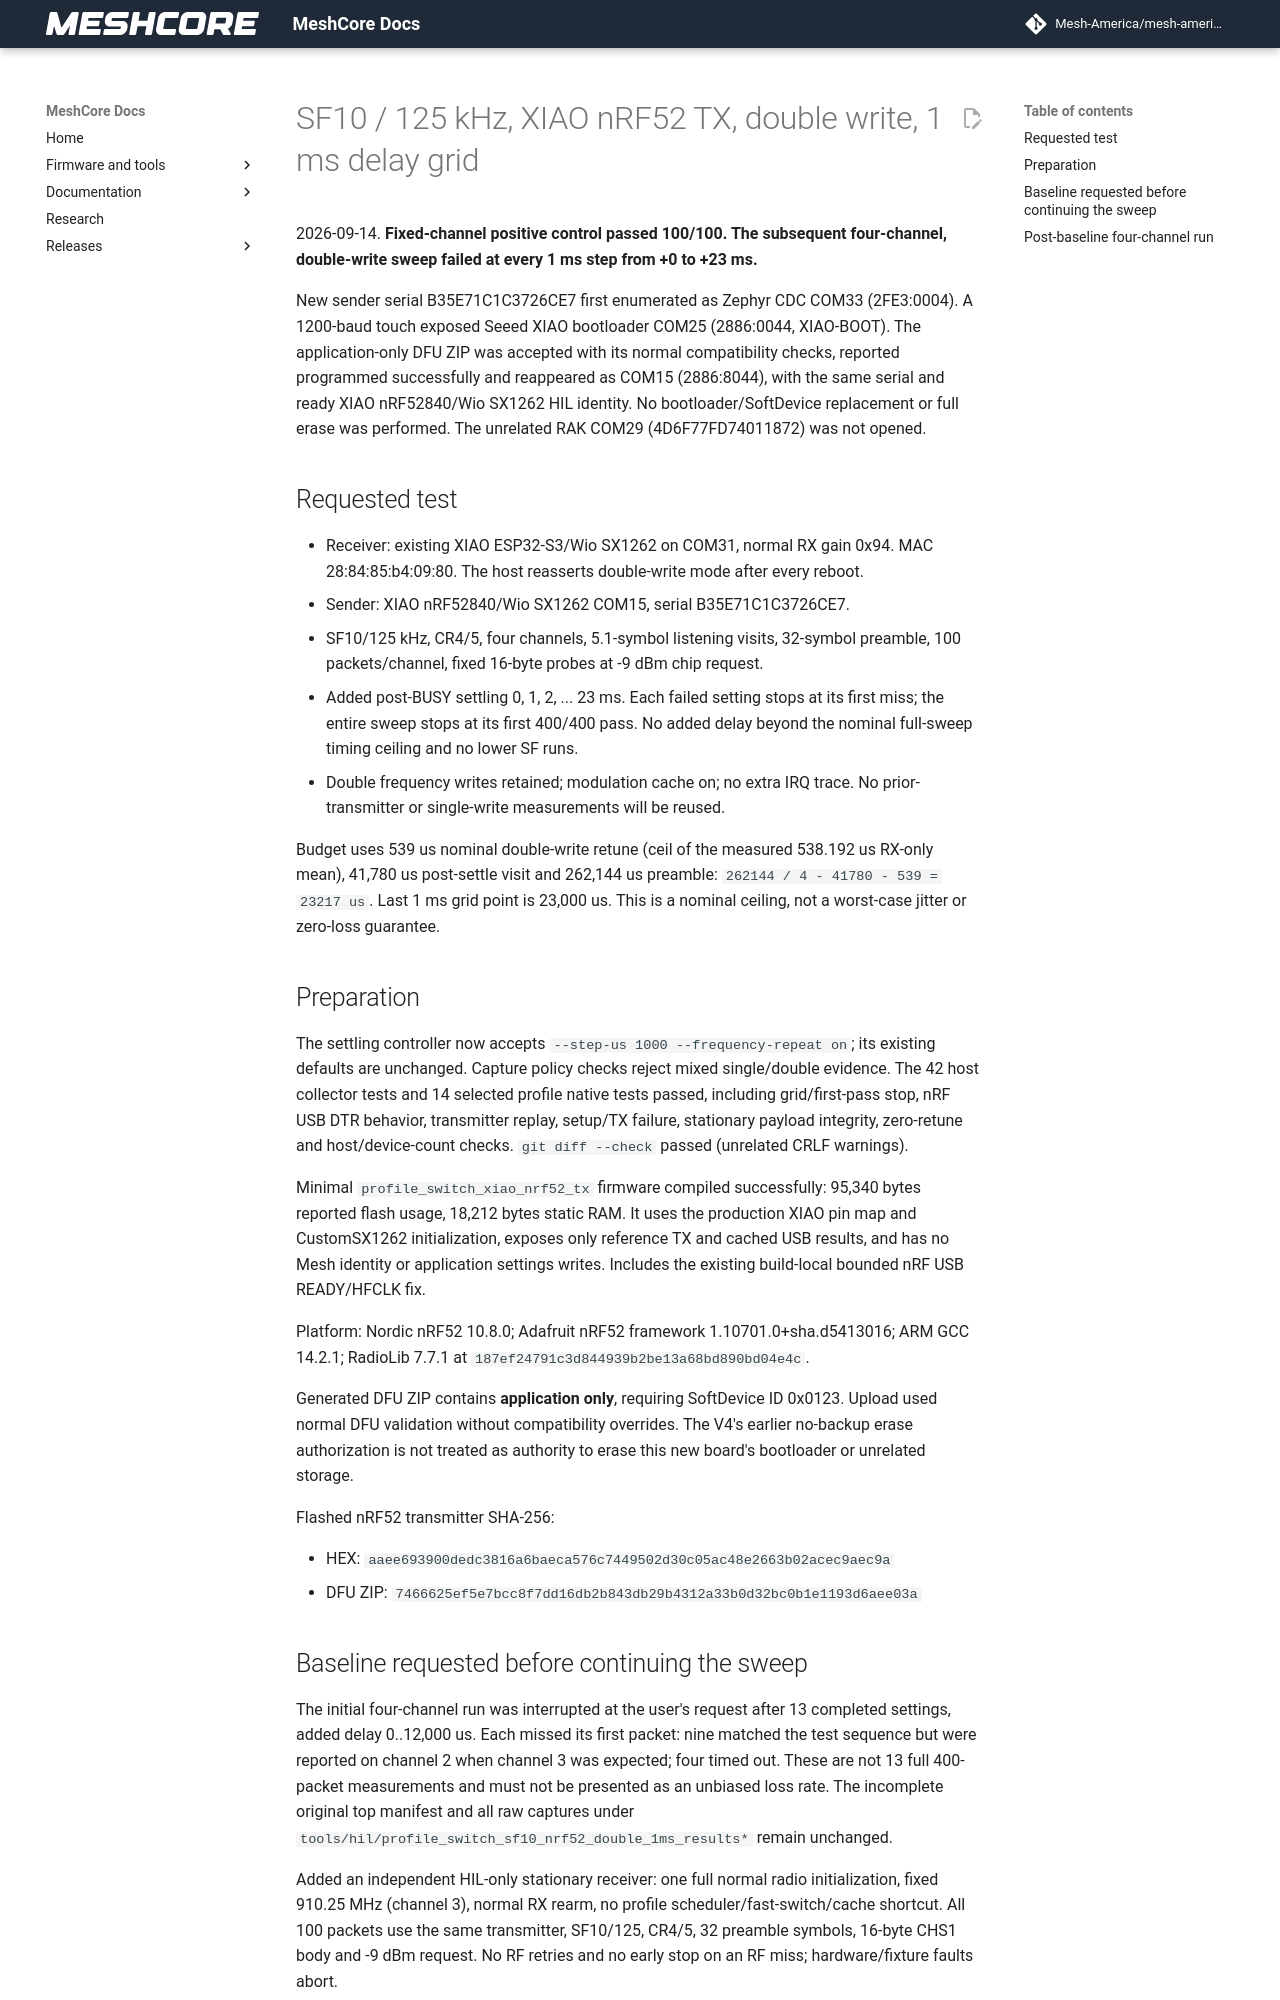

repository: Mesh-America/mesh-america-quake-repeater · page: test-results/sf10_nrf52_double_write_settling_validation/index.html · generator: mkdocs

# SF10 / 125 kHz, XIAO nRF52 TX, double write, 1 ms delay grid

2026-09-14. **Fixed-channel positive control passed 100/100. The subsequent
four-channel, double-write sweep failed at every 1 ms step from +0 to +23 ms.**

New sender serial B35E71C1C3726CE7 first enumerated as Zephyr CDC COM33
(2FE3:0004). A 1200-baud touch exposed Seeed XIAO bootloader COM25
(2886:0044, XIAO-BOOT). The application-only DFU ZIP was accepted with its
normal compatibility checks, reported programmed successfully and reappeared
as COM15 (2886:8044), with the same serial and ready XIAO nRF52840/Wio SX1262
HIL identity. No bootloader/SoftDevice replacement or full erase was performed.
The unrelated RAK COM29 (4D6F77FD74011872) was not opened.

## Requested test

- Receiver: existing XIAO ESP32-S3/Wio SX1262 on COM31, normal RX gain 0x94.
  MAC 28:84:85:b4:09:80. The host reasserts double-write mode after every reboot.
- Sender: XIAO nRF52840/Wio SX1262 COM15, serial B35E71C1C3726CE7.
- SF10/125 kHz, CR4/5, four channels, 5.1-symbol listening visits, 32-symbol
  preamble, 100 packets/channel, fixed 16-byte probes at -9 dBm chip request.
- Added post-BUSY settling 0, 1, 2, ... 23 ms. Each failed setting stops at
  its first miss; the entire sweep stops at its first 400/400 pass. No added
  delay beyond the nominal full-sweep timing ceiling and no lower SF runs.
- Double frequency writes retained; modulation cache on; no extra IRQ trace.
  No prior-transmitter or single-write measurements will be reused.

Budget uses 539 us nominal double-write retune (ceil of the measured 538.192
us RX-only mean), 41,780 us post-settle visit and 262,144 us preamble:
`262144 / 4 - 41780 - 539 = 23217 us`. Last 1 ms grid point is 23,000 us.
This is a nominal ceiling, not a worst-case jitter or zero-loss guarantee.

## Preparation

The settling controller now accepts `--step-us 1000 --frequency-repeat on`;
its existing defaults are unchanged. Capture policy checks reject mixed
single/double evidence. The 42 host collector tests and 14 selected profile
native tests passed, including grid/first-pass stop, nRF USB DTR behavior,
transmitter replay, setup/TX failure, stationary payload integrity, zero-retune
and host/device-count checks. `git diff --check` passed (unrelated CRLF warnings).

Minimal `profile_switch_xiao_nrf52_tx` firmware compiled successfully: 95,340
bytes reported flash usage, 18,212 bytes static RAM. It uses the production
XIAO pin map and CustomSX1262 initialization, exposes only reference TX and
cached USB results, and has no Mesh identity or application settings writes.
Includes the existing build-local bounded nRF USB READY/HFCLK fix.

Platform: Nordic nRF52 10.8.0; Adafruit nRF52 framework
1.10701.0+sha.d5413016; ARM GCC 14.2.1; RadioLib 7.7.1 at
`187ef24791c3d844939b2be13a68bd890bd04e4c`.

Generated DFU ZIP contains **application only**, requiring SoftDevice ID
0x0123. Upload used normal DFU validation without compatibility overrides.
The V4's earlier no-backup erase authorization is not treated as authority to
erase this new board's bootloader or unrelated storage.

Flashed nRF52 transmitter SHA-256:

- HEX: `aaee693900dedc3816a6baeca576c7449502d30c05ac48e2663b02acec9aec9a`
- DFU ZIP: `7466625ef5e7bcc8f7dd16db2b843db29b4312a33b0d32bc0b1e1193d6aee03a`
